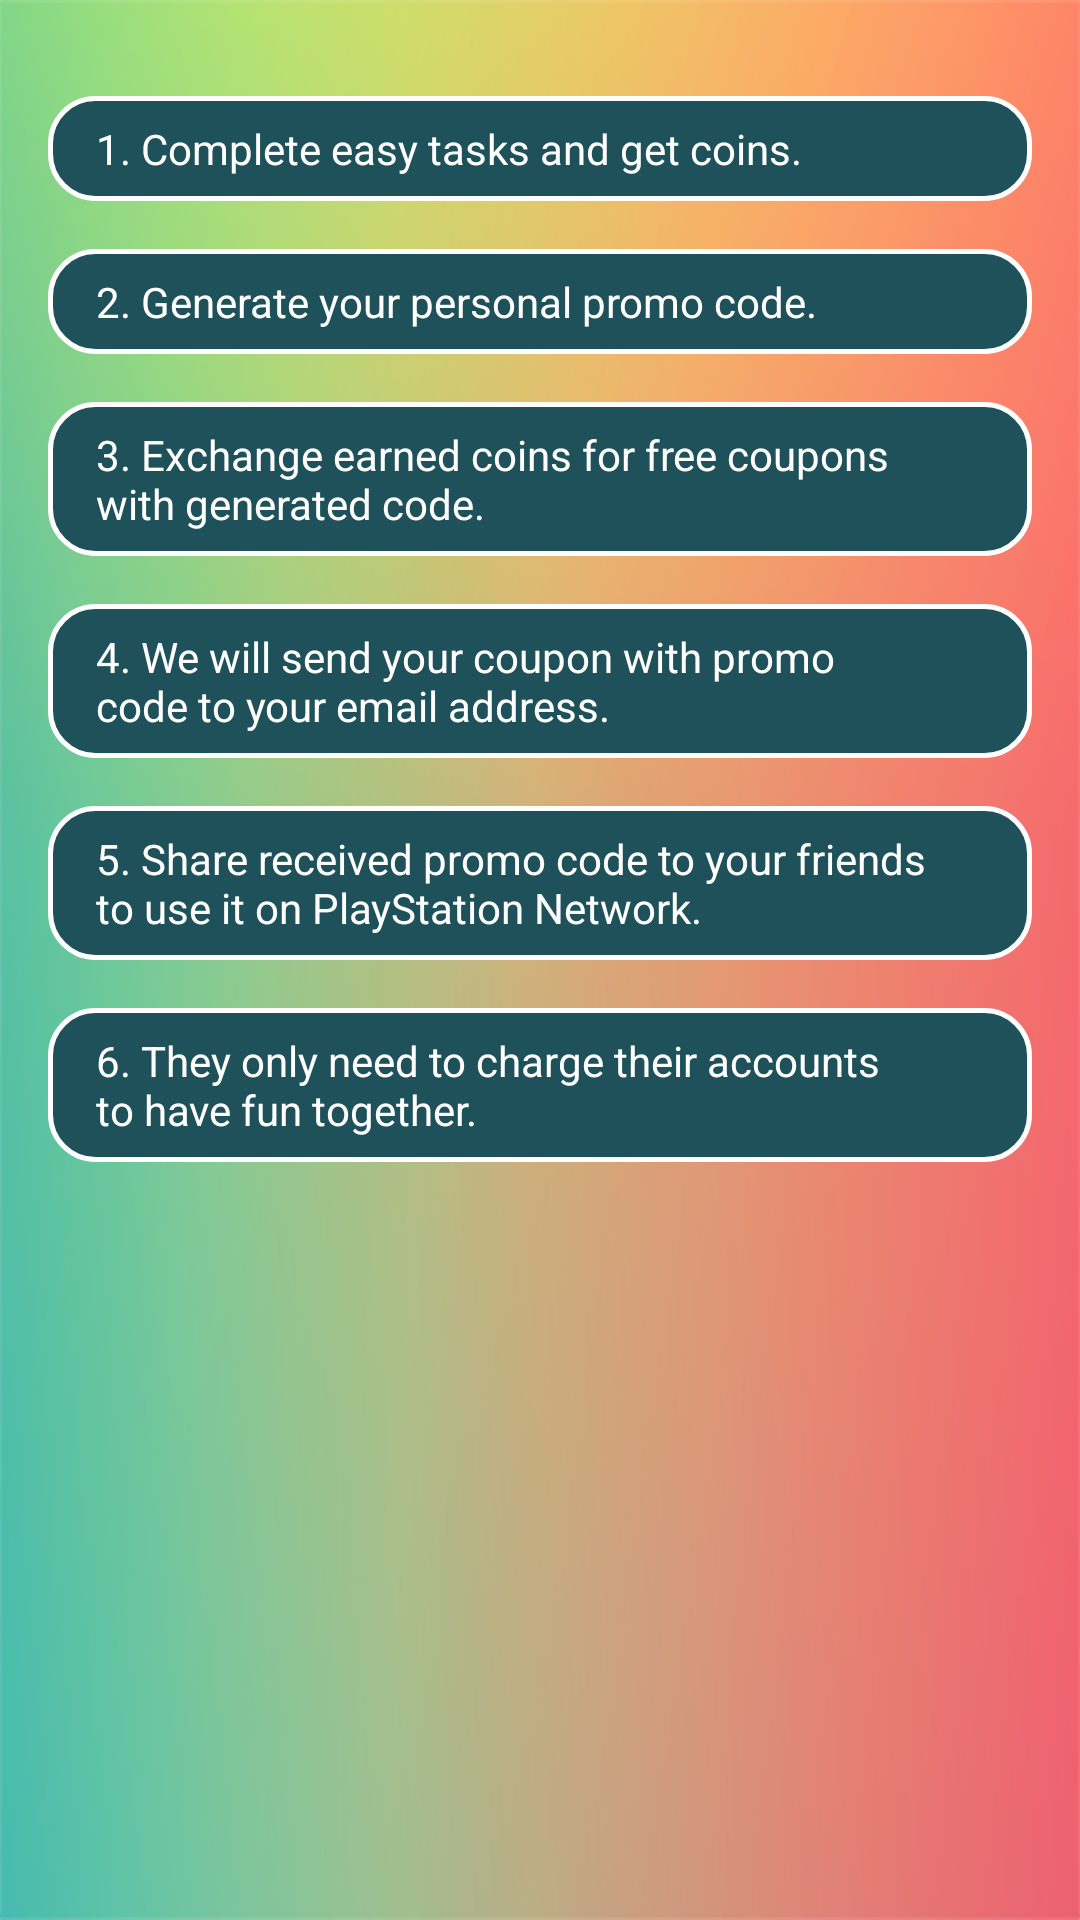

Layout XML and referenced resources for this Android screen:
<!-- AndroidManifest.xml: application theme AppTheme -->
<!-- res/layout/fragment_instructions.xml -->
<?xml version="1.0" encoding="utf-8"?>
<LinearLayout xmlns:android="http://schemas.android.com/apk/res/android"
    android:layout_width="match_parent"
    android:layout_height="match_parent"
    android:paddingLeft="16dp"
    android:paddingRight="16dp"
    android:orientation="vertical">

    <TextView
        android:layout_width="match_parent"
        android:layout_height="wrap_content"
        android:layout_marginTop="32dp"
        android:background="@drawable/edit_text_background"
        android:paddingBottom="8dp"
        android:paddingLeft="16dp"
        android:paddingRight="35dp"
        android:paddingTop="8dp"
        android:text="@string/instructions_part_1"
        android:textColor="@android:color/white" />

    <TextView
        android:layout_width="match_parent"
        android:layout_height="wrap_content"
        android:layout_marginTop="16dp"
        android:background="@drawable/edit_text_background"
        android:paddingBottom="8dp"
        android:paddingLeft="16dp"
        android:paddingRight="35dp"
        android:paddingTop="8dp"
        android:text="@string/instructions_part_2"
        android:textColor="@android:color/white" />

    <TextView
        android:layout_width="match_parent"
        android:layout_height="wrap_content"
        android:layout_marginTop="16dp"
        android:background="@drawable/edit_text_background"
        android:paddingBottom="8dp"
        android:paddingLeft="16dp"
        android:paddingRight="35dp"
        android:paddingTop="8dp"
        android:text="@string/instructions_part_3"
        android:textColor="@android:color/white" />

    <TextView
        android:layout_width="match_parent"
        android:layout_height="wrap_content"
        android:layout_marginTop="16dp"
        android:background="@drawable/edit_text_background"
        android:paddingBottom="8dp"
        android:paddingLeft="16dp"
        android:paddingRight="35dp"
        android:paddingTop="8dp"
        android:text="@string/instructions_part_4"
        android:textColor="@android:color/white" />

    <TextView
        android:layout_width="match_parent"
        android:layout_height="wrap_content"
        android:layout_marginTop="16dp"
        android:background="@drawable/edit_text_background"
        android:paddingBottom="8dp"
        android:paddingLeft="16dp"
        android:paddingRight="35dp"
        android:paddingTop="8dp"
        android:text="@string/instructions_part_5"
        android:textColor="@android:color/white" />

    <TextView
        android:layout_width="match_parent"
        android:layout_height="wrap_content"
        android:layout_marginTop="16dp"
        android:background="@drawable/edit_text_background"
        android:paddingBottom="8dp"
        android:paddingLeft="16dp"
        android:paddingRight="35dp"
        android:paddingTop="8dp"
        android:text="@string/instructions_part_6"
        android:textColor="@android:color/white" />


</LinearLayout>
<!-- resources referenced by this layout -->
<resources>
  <!-- drawable edit_text_background (drawable) -->
  <?xml version="1.0" encoding="utf-8"?>
  <shape android:shape="rectangle" xmlns:android="http://schemas.android.com/apk/res/android">
  
      <corners android:radius="15dp"/>
      <solid android:color="@color/colorBlueDark"/>
      <stroke android:color="@android:color/white"
          android:width="1.5dp"/>
  
  </shape>
  <string name="instructions_part_1">1. Complete easy tasks and get coins.</string>
  <string name="instructions_part_2">2. Generate your personal promo code.</string>
  <string name="instructions_part_3">3. Exchange earned coins for free coupons with generated code.</string>
  <string name="instructions_part_4">4. We will send your coupon with promo code to your email address.</string>
  <string name="instructions_part_5">5. Share received promo code to your friends to use it on PlayStation Network.</string>
  <string name="instructions_part_6">6. They only need to charge their accounts to have fun together.</string>
  <style name="AppTheme" parent="Theme.AppCompat.Light.NoActionBar">
          
          <item name="colorPrimary">@color/colorPrimary</item>
          <item name="colorPrimaryDark">@color/colorPrimaryDark</item>
          <item name="colorAccent">@color/colorAccent</item>
          <item name="android:statusBarColor">@android:color/transparent</item>
          <item name="android:windowBackground">@drawable/background</item>
  
          
  
  
      </style>
  <color name="colorBlueDark">#1e5159</color>
  <color name="colorPrimary">#007ea5</color>
  <color name="colorPrimaryDark">#007ea5</color>
  <color name="colorAccent">#1e5159</color>
  <!-- drawable background: png bitmap (drawable, 71384 bytes) -->
</resources>
